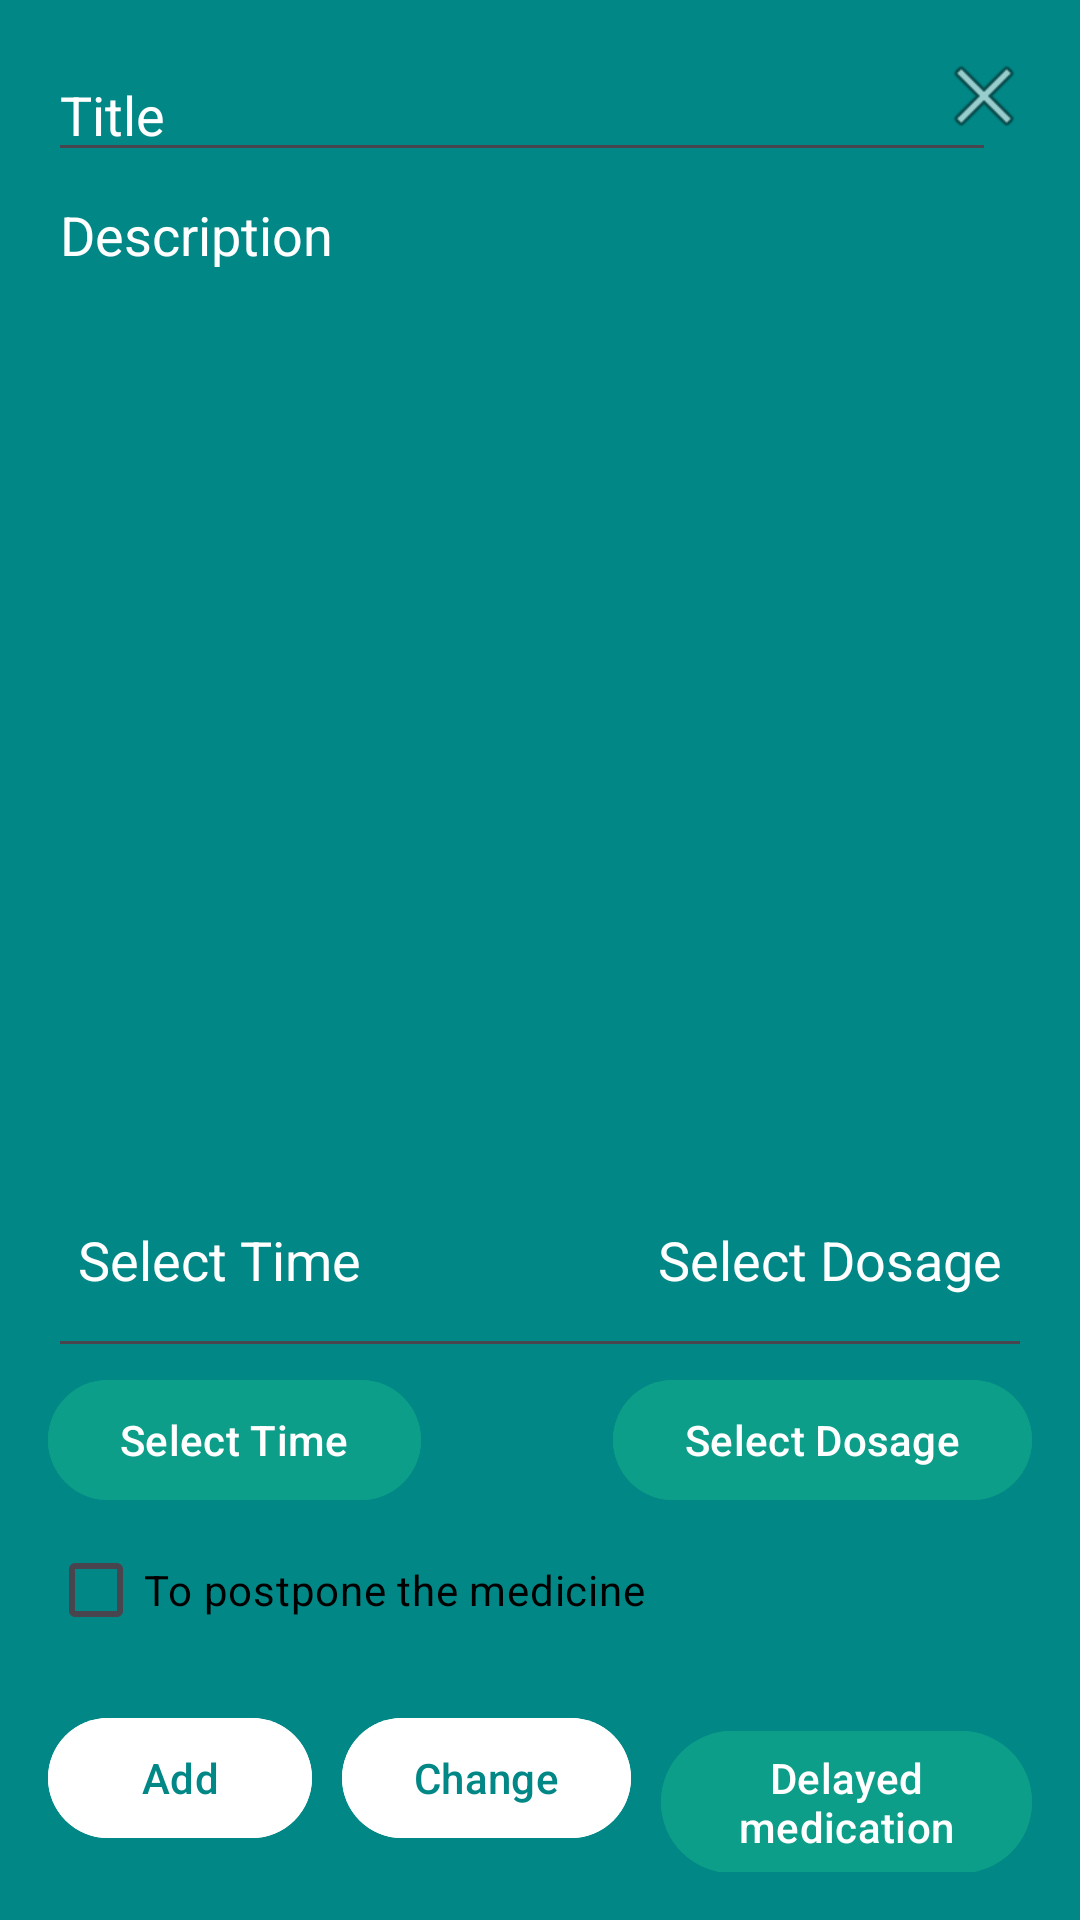

Write the Android layout XML for this screen, with the resource values it uses.
<!-- AndroidManifest.xml: application theme Theme.Hw_03_m7 -->
<!-- res/layout/fragment_make.xml -->
<FrameLayout xmlns:android="http://schemas.android.com/apk/res/android"
    xmlns:tools="http://schemas.android.com/tools"
    android:layout_width="match_parent"
    android:layout_height="match_parent"
    android:background="@color/teal_700"
    android:orientation="vertical"
    android:padding="16dp"
    tools:context=".ui.make.MakeFragment">

    <EditText
        android:id="@+id/et_title"
        android:layout_width="316dp"
        android:layout_height="wrap_content"
        android:hint="@string/title"
        android:textColor="@color/white"
        android:textColorHint="@color/white" />

    <EditText
        android:id="@+id/et_description"
        android:layout_width="match_parent"
        android:layout_height="400dp"
        android:layout_marginTop="40dp"
        android:layout_marginBottom="280dp"
        android:gravity="top"
        android:hint="@string/description"
        android:textColor="@color/white"
        android:textColorHint="@color/white" />


    <TextView
        android:id="@+id/timeTextView"
        android:layout_width="wrap_content"
        android:layout_height="wrap_content"
        android:layout_gravity="center|start"
        android:layout_marginStart="10dp"
        android:layout_marginTop="100dp"
        android:text="@string/select_time"
        android:textColor="@color/white"
        android:textSize="18sp" />

    <com.google.android.material.button.MaterialButton
        android:id="@+id/selectTimeButton"
        android:layout_width="wrap_content"
        android:layout_height="wrap_content"
        android:layout_gravity="center|start"
        android:layout_marginTop="160dp"
        android:backgroundTint="#0C9E89"
        android:text="@string/select_time"
        android:textColor="@color/white" />

    <TextView
        android:id="@+id/dosageTextView"
        android:layout_width="wrap_content"
        android:layout_height="wrap_content"
        android:layout_gravity="center|end"
        android:layout_marginTop="100dp"
        android:layout_marginEnd="10dp"
        android:backgroundTint="#0C9E89"
        android:text="@string/select_dosage"
        android:textColor="@color/white"
        android:textSize="18sp" />


    <com.google.android.material.button.MaterialButton
        android:id="@+id/selectDosageButton"
        android:layout_width="wrap_content"
        android:layout_height="wrap_content"
        android:layout_gravity="center|end"
        android:layout_marginTop="160dp"
        android:backgroundTint="#0C9E89"
        android:text="@string/select_dosage"
        android:textColor="@color/white" />

    <ImageView
        android:id="@+id/closeButton"
        android:layout_width="wrap_content"
        android:layout_height="wrap_content"
        android:layout_gravity="end"
        android:contentDescription="Close"
        android:src="@android:drawable/ic_menu_close_clear_cancel" />


    <CheckBox
        android:id="@+id/timeCheckbox"
        android:layout_width="wrap_content"
        android:layout_height="wrap_content"
        android:layout_gravity="bottom"
        android:layout_marginBottom="70dp"
        android:text="@string/to_postpone_the_medicine"
        android:textColor="@color/black" />

    <LinearLayout
        android:id="@+id/dateLayout"
        android:layout_width="wrap_content"
        android:layout_height="wrap_content"
        android:layout_gravity="bottom|end"
        android:layout_marginBottom="70dp"
        android:orientation="vertical"
        android:visibility="gone"
        tools:visibility="visible">

        <TextView
            android:id="@+id/dateTextView"
            android:layout_width="wrap_content"
            android:layout_height="wrap_content"
            android:text="@string/no_date_selected"
            android:textColor="@color/white"
            android:textSize="16sp" />

        <com.google.android.material.button.MaterialButton
            android:id="@+id/selectDateButton"
            android:layout_width="wrap_content"
            android:layout_height="wrap_content"
            android:backgroundTint="@color/white"
            android:text="@string/select_a_date"
            android:textColor="@color/teal_700" />

    </LinearLayout>


    <LinearLayout
        android:layout_width="match_parent"
        android:layout_height="wrap_content"
        android:layout_gravity="bottom"

        android:orientation="horizontal">

        <com.google.android.material.button.MaterialButton
            android:id="@+id/addButton"
            android:layout_width="wrap_content"
            android:layout_height="wrap_content"
            android:backgroundTint="@color/white"
            android:text="@string/add"
            android:textColor="@color/teal_700" />

        <com.google.android.material.button.MaterialButton
            android:id="@+id/changeButton"
            android:layout_width="wrap_content"
            android:layout_height="wrap_content"
            android:layout_marginHorizontal="10dp"
            android:backgroundTint="@color/white"
            android:text="@string/change"
            android:textColor="@color/teal_700" />

        <com.google.android.material.button.MaterialButton
            android:id="@+id/delayedMedicineButton"
            android:layout_width="wrap_content"
            android:layout_height="wrap_content"
            android:backgroundTint="#0C9E89"
            android:enabled="false"
            android:text="@string/delayed_medication"
            android:textColor="@color/white" />

    </LinearLayout>

</FrameLayout>
<!-- resources referenced by this layout -->
<resources>
  <string name="add">Add</string>
  <string name="change">Change</string>
  <string name="delayed_medication">Delayed medication</string>
  <string name="description">Description</string>
  <string name="no_date_selected">No date selected</string>
  <string name="select_a_date">Select a date</string>
  <string name="select_dosage">Select Dosage</string>
  <string name="select_time">Select Time</string>
  <string name="title">Title</string>
  <string name="to_postpone_the_medicine">To postpone the medicine</string>
  <style name="Theme.Hw_03_m7" parent="Theme.Material3.DayNight.NoActionBar">
  
      </style>
  <!-- not gathered from this repository: default colours our renderer supplied (Android Studio template values) -->
  <color name="teal_700">#FF018786</color>
  <color name="black">#FF000000</color>
  <color name="white">#FFFFFFFF</color>
</resources>
